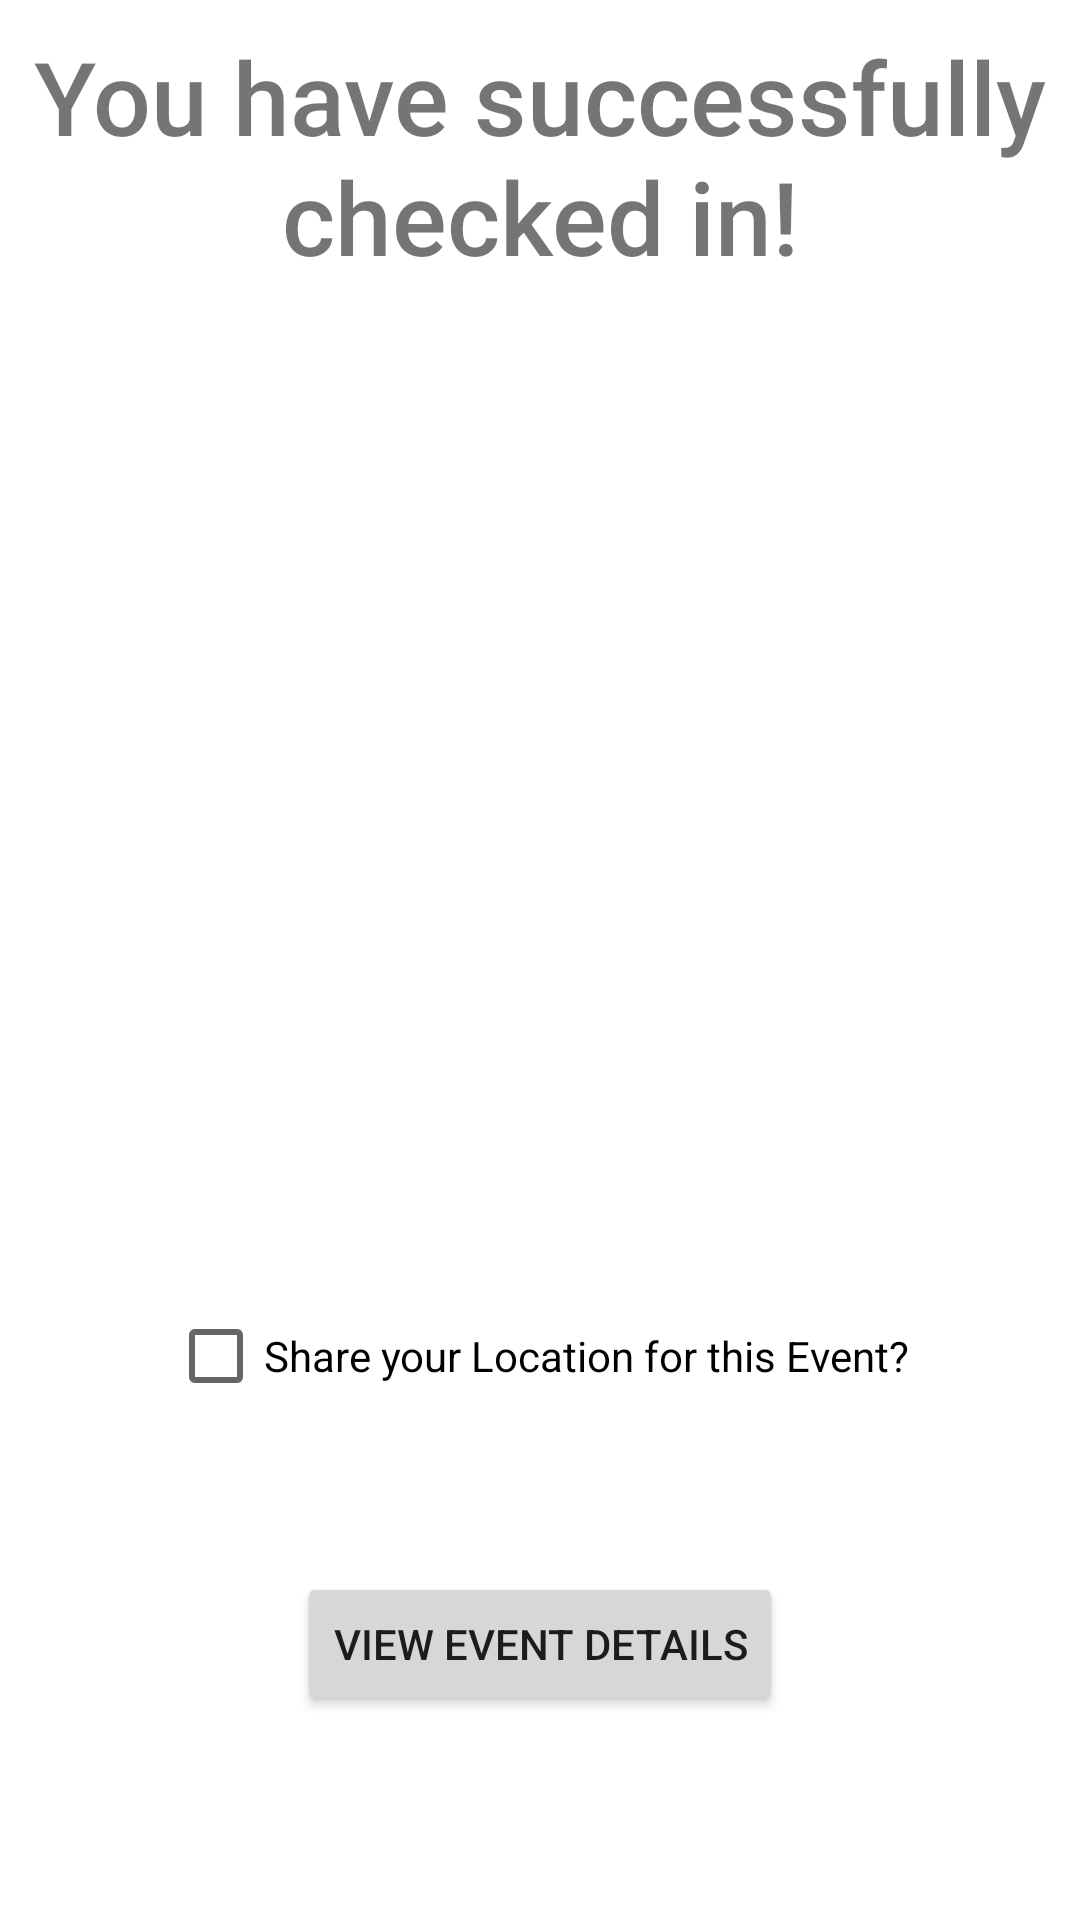

Layout XML and referenced resources for this Android screen:
<!-- AndroidManifest.xml: application theme AppTheme -->
<!-- res/layout/checked_in_page.xml -->
<?xml version="1.0" encoding="utf-8"?>
<androidx.constraintlayout.widget.ConstraintLayout xmlns:android="http://schemas.android.com/apk/res/android"
    xmlns:app="http://schemas.android.com/apk/res-auto"
    xmlns:tools="http://schemas.android.com/tools"
    android:layout_width="match_parent"
    android:layout_height="match_parent">

    <TextView
        android:id="@+id/textView4"
        android:layout_width="wrap_content"
        android:layout_height="wrap_content"
        android:fontFamily="sans-serif-medium"
        android:text="You have successfully checked in!"
        android:textAlignment="center"
        android:textSize="34sp"
        app:layout_constraintBottom_toTopOf="@+id/imageViewSuccessCheckin"
        app:layout_constraintEnd_toEndOf="parent"
        app:layout_constraintStart_toStartOf="parent"
        app:layout_constraintTop_toTopOf="parent" />

    <ImageView
        android:id="@+id/imageViewSuccessCheckin"
        android:layout_width="200dp"
        android:layout_height="200dp"
        android:layout_marginBottom="124dp"
        app:layout_constraintBottom_toTopOf="@+id/checkbox_share_location"
        app:layout_constraintEnd_toEndOf="parent"
        app:layout_constraintHorizontal_bias="0.497"
        app:layout_constraintStart_toStartOf="parent"
        app:srcCompat="@drawable/anim_vector" />

    <Button
        android:id="@+id/go_to_event_button"
        android:layout_width="wrap_content"
        android:layout_height="wrap_content"
        android:layout_marginBottom="68dp"
        android:text="View Event Details"
        app:layout_constraintBottom_toBottomOf="parent"
        app:layout_constraintEnd_toEndOf="parent"
        app:layout_constraintStart_toStartOf="parent" />

    <CheckBox
        android:id="@+id/checkbox_share_location"
        android:layout_width="wrap_content"
        android:layout_height="wrap_content"
        android:layout_marginBottom="48dp"
        android:text="Share your Location for this Event?"
        app:layout_constraintBottom_toTopOf="@+id/go_to_event_button"
        app:layout_constraintEnd_toEndOf="parent"
        app:layout_constraintHorizontal_bias="0.496"
        app:layout_constraintStart_toStartOf="parent" />
</androidx.constraintlayout.widget.ConstraintLayout>
<!-- resources referenced by this layout -->
<resources>
  <!-- drawable anim_vector (drawable) -->
  <animated-vector
      xmlns:android="http://schemas.android.com/apk/res/android"
      xmlns:aapt="http://schemas.android.com/aapt">
      <aapt:attr name="android:drawable">
          <vector
              android:name="vector"
              android:width="640dp"
              android:height="640dp"
              android:viewportWidth="640"
              android:viewportHeight="640">
              <path
                  android:name="path"
                  android:pathData="M 138.927 298.927 L 293.463 470.634 L 569.756 170.927"
                  android:strokeColor="#00af00"
                  android:strokeWidth="50"
                  android:strokeLineCap="round"
                  android:strokeLineJoin="round"/>
          </vector>
      </aapt:attr>
      <target android:name="path">
          <aapt:attr name="android:animation">
              <objectAnimator
                  android:propertyName="trimPathStart"
                  android:duration="800"
                  android:valueFrom="1"
                  android:valueTo="0"
                  android:valueType="floatType"
                  android:interpolator="@android:interpolator/fast_out_slow_in"/>
          </aapt:attr>
      </target>
  </animated-vector>
</resources>
